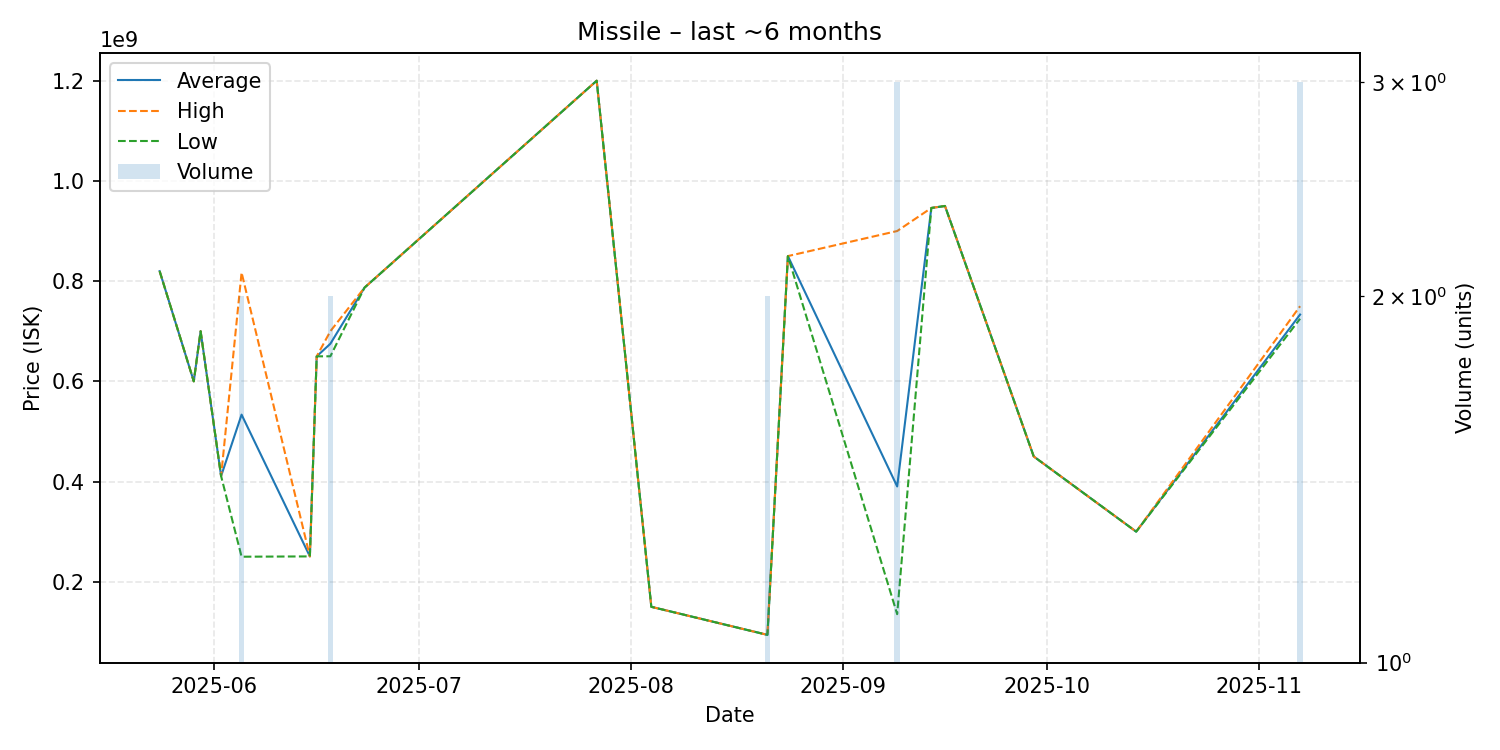

Source data for this figure (header and first rows):
date, average, highest, lowest, order_count, volume
2025-05-24, 819900000, 819900000, 819900000, 1, 1
2025-05-29, 600000000, 600000000, 600000000, 1, 1
2025-05-30, 700000000, 700000000, 700000000, 1, 1
2025-06-02, 410900000, 410900000, 410900000, 1, 1
2025-06-05, 533550000, 817100000, 250000000, 2, 2
2025-06-15, 250600000, 250600000, 250600000, 1, 1
2025-06-16, 649900000, 649900000, 649900000, 1, 1
2025-06-18, 675000000, 700000000, 650000000, 2, 2
2025-06-23, 787000000, 787000000, 787000000, 1, 1
2025-07-27, 1200000000, 1200000000, 1200000000, 1, 1
2025-08-04, 150000000, 150000000, 150000000, 1, 1
2025-08-21, 94000000, 94000000, 94000000, 2, 2
2025-08-24, 850000000, 850000000, 850000000, 1, 1
2025-09-09, 390200000, 900000000, 135300000, 3, 3
2025-09-14, 946000000, 946000000, 946000000, 1, 1
2025-09-16, 950000000, 950000000, 950000000, 1, 1
2025-09-29, 450000000, 450000000, 450000000, 1, 1
2025-10-14, 300000000, 300000000, 300000000, 1, 1
2025-11-07, 733300000, 750000000, 724950000, 3, 3
